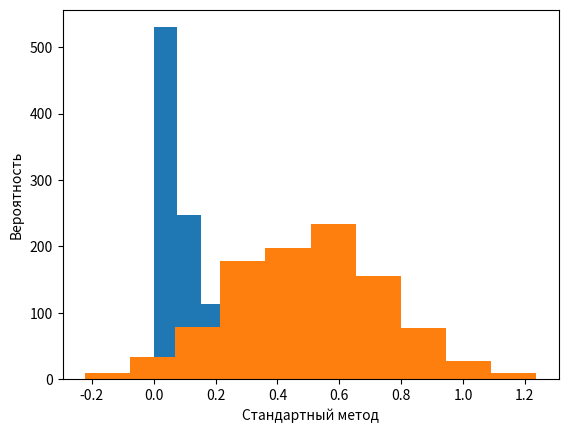

The matplotlib source for this figure:
import matplotlib.pyplot as plt
import numpy as np
import math

# Входные данные
seed = 3729
kern = 5167
testItersNumber = 1000

# 1357 - вырождается
# 7153 - +- нормально идет

# Функция F(X)
def F(s, a = 10):
    return - math.log(s) / a

# Одна итерация
def iteration(num):
    numLen = len(str(num))
    strSq = str((int(num) * kern))

    if len(strSq) != 2 * numLen:
        strSq = '0'*(2 * numLen - len(strSq)) + strSq

    # print(strSq)
    sliceN = len(strSq) - numLen

    rndNum = strSq[sliceN // 2 : - sliceN // 2]
    rndNum = int(rndNum) / 10 ** numLen
    rndNum = F(rndNum)

    nextNum = strSq[-numLen : ]
    return (rndNum, nextNum)

# Построение таблички из задания
a, b = 0, seed
for i in range(10):
    a, b = iteration(b)
    print(f"{a:<25}{b:<10}")

# Построение вектора со случайными числами
randomVector = []
curNum = seed
for i in range(testItersNumber):
    rnd, curNum = iteration(curNum)
    print((rnd, curNum))
    randomVector.append(rnd)

np.array(randomVector)

# Гистограмма метода

plt.hist(randomVector)
plt.ylabel('Вероятность')
plt.xlabel('Мультипликативный конгруэнтный метод')
plt.show()

# Гистограмма нормального распределения (тестовая)

plt.hist(np.random.normal(0.5, 0.25, testItersNumber))
plt.ylabel('Вероятность')
plt.xlabel('Стандартный метод')
plt.show()

# Проверка на переодичность
a, b = iteration(seed)
acc = [seed]
while b not in acc:
    acc.append(b)
    a, b = iteration(b)
print(b) # Равна обычному при sqlImp
